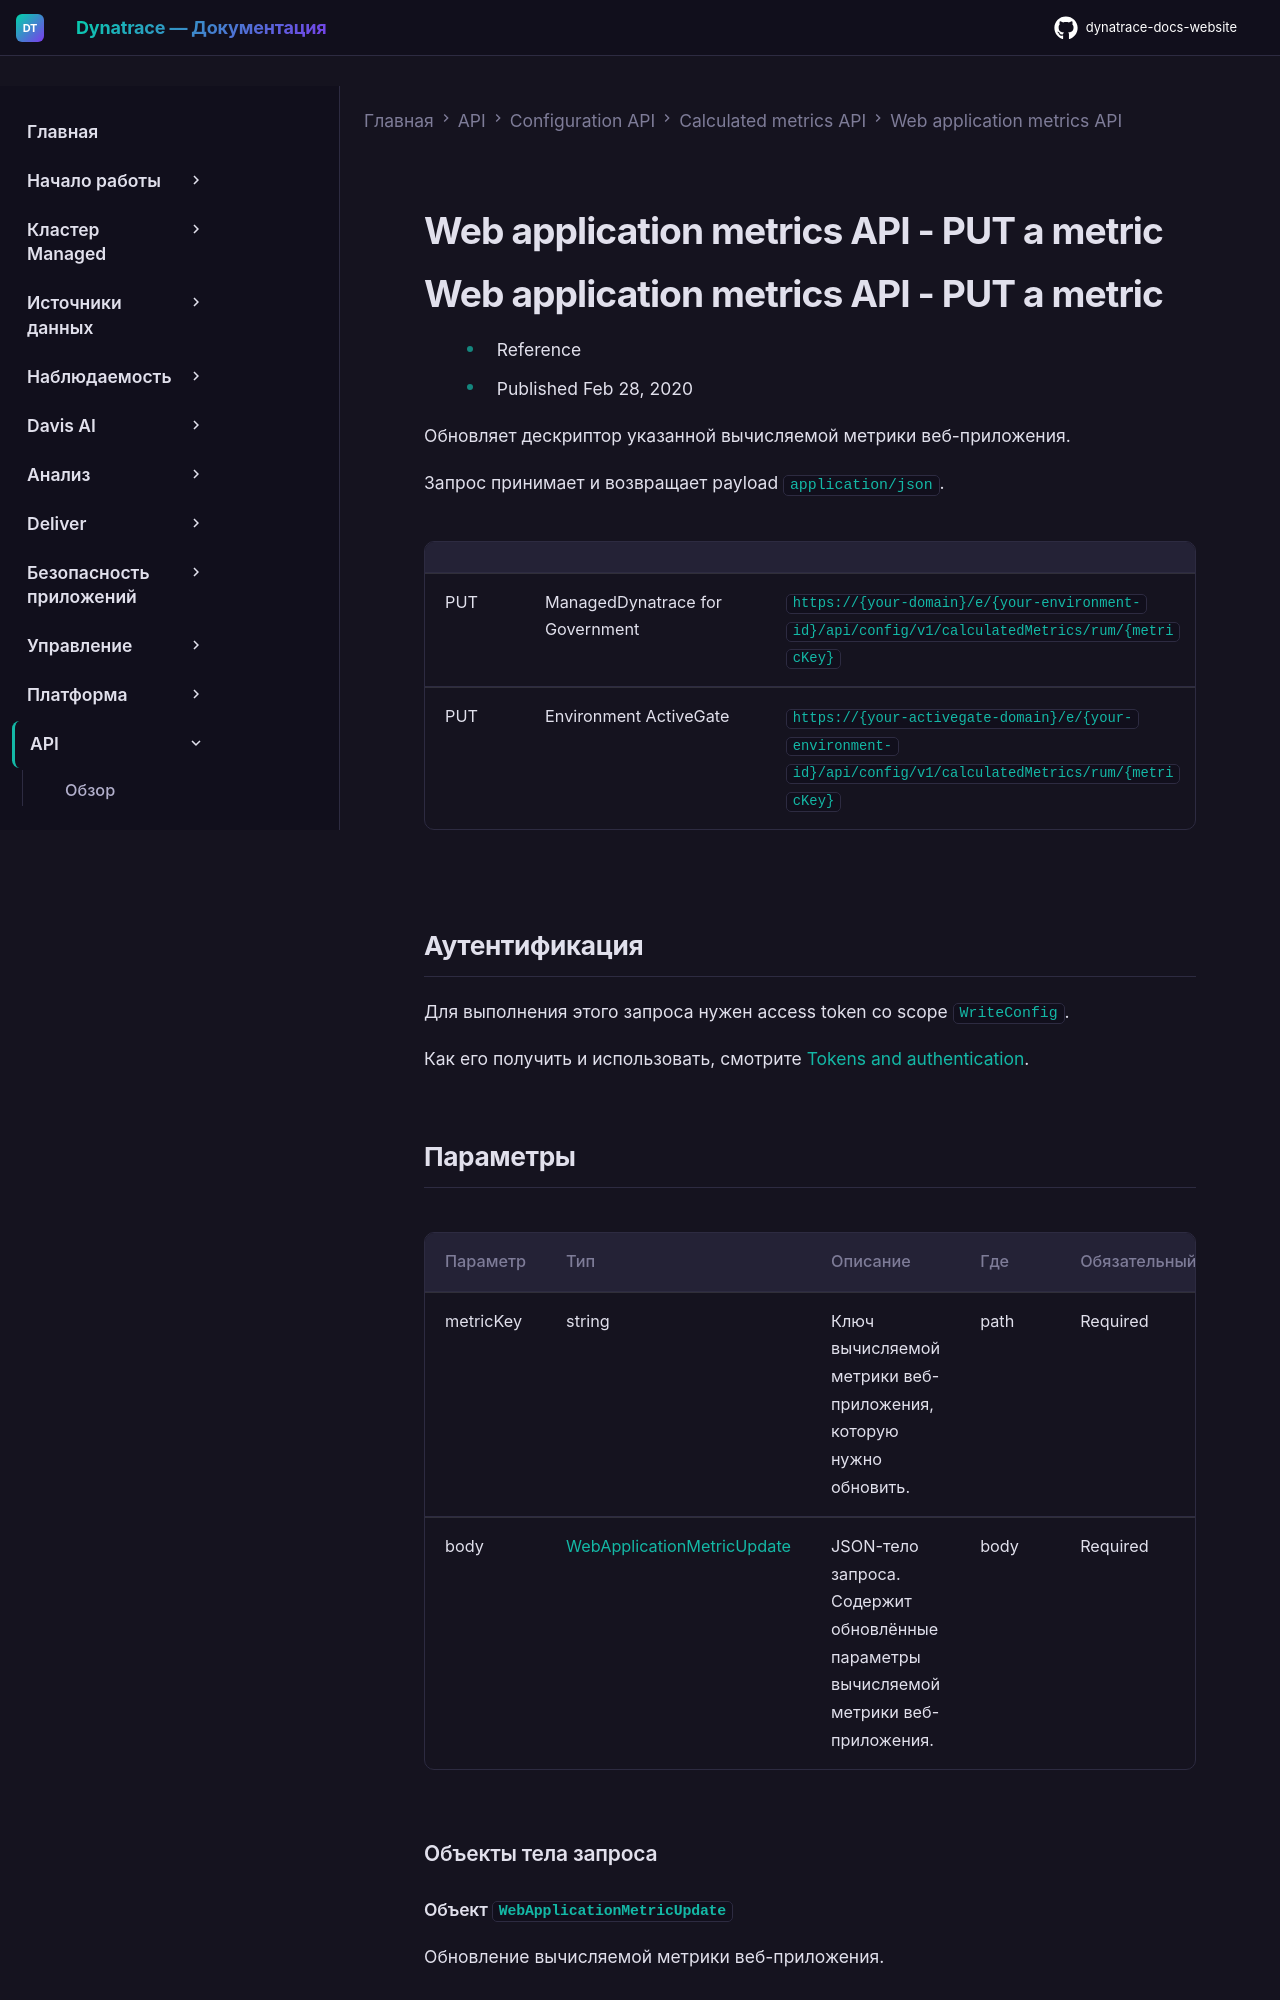

repository: Yerkebulan-Ardabayev/dynatrace-docs-website · page: managed-ru/dynatrace-api/configuration-api/calculated-metrics/rum-metrics/put-metric/index.html · generator: mkdocs

---
title: Web application metrics API - PUT a metric
source: https://docs.dynatrace.com/managed/dynatrace-api/configuration-api/calculated-metrics/rum-metrics/put-metric
scraped: 2026-05-12T11:17:52.999110
---

# Web application metrics API - PUT a metric

# Web application metrics API - PUT a metric

* Reference
* Published Feb 28, 2020

Обновляет дескриптор указанной вычисляемой метрики веб-приложения.

Запрос принимает и возвращает payload `application/json`.

|  |  |  |
| --- | --- | --- |
| PUT | ManagedDynatrace for Government | `https://{your-domain}/e/{your-environment-id}/api/config/v1/calculatedMetrics/rum/{metricKey}` |
| PUT | Environment ActiveGate | `https://{your-activegate-domain}/e/{your-environment-id}/api/config/v1/calculatedMetrics/rum/{metricKey}` |

## Аутентификация

Для выполнения этого запроса нужен access token со scope `WriteConfig`.

Как его получить и использовать, смотрите [Tokens and authentication](/managed/discover-dynatrace/references/dynatrace-api/basics/dynatrace-api-authentication).
